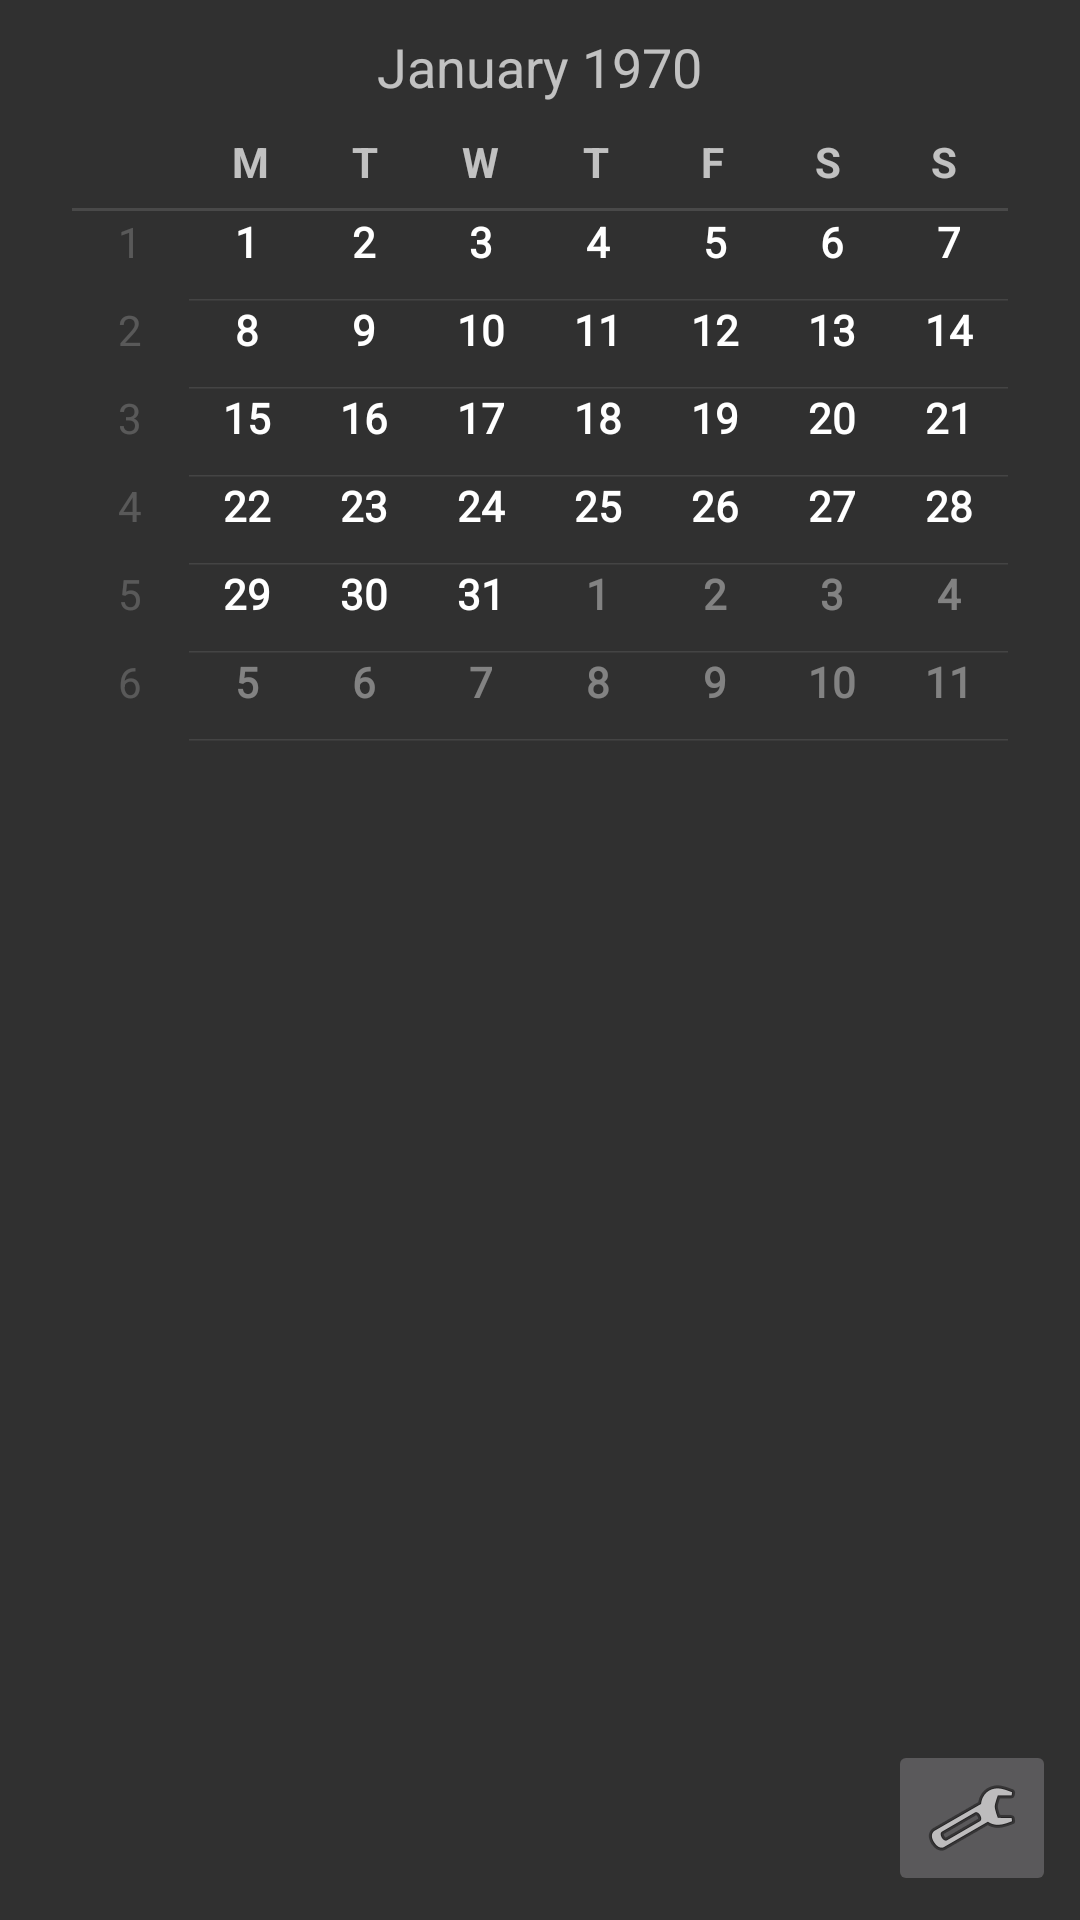

Write the Android layout XML for this screen, with the resource values it uses.
<!-- AndroidManifest.xml: application theme AppTheme.NoActionBar -->
<!-- res/layout/activity_score.xml -->
<?xml version="1.0" encoding="utf-8"?>
<androidx.constraintlayout.widget.ConstraintLayout xmlns:android="http://schemas.android.com/apk/res/android"
    xmlns:app="http://schemas.android.com/apk/res-auto"
    xmlns:tools="http://schemas.android.com/tools"
    android:layout_width="match_parent"
    android:layout_height="match_parent"
    tools:context=".ScoreActivity">

    <CalendarView
        android:id="@+id/answerCalendar"
        style="@android:style/Widget.CalendarView"
        android:layout_width="312dp"
        android:layout_height="247dp"
        android:firstDayOfWeek="2"
        android:shownWeekCount="6"
        android:soundEffectsEnabled="true"
        app:layout_constraintEnd_toEndOf="parent"
        app:layout_constraintStart_toStartOf="parent"
        app:layout_constraintTop_toTopOf="parent" />

    <androidx.recyclerview.widget.RecyclerView
        android:id="@+id/rcView"
        android:layout_width="0dp"
        android:layout_height="0dp"
        app:layout_constraintBottom_toBottomOf="parent"
        app:layout_constraintEnd_toEndOf="parent"
        app:layout_constraintHorizontal_bias="0.5"
        app:layout_constraintStart_toStartOf="parent"
        app:layout_constraintTop_toBottomOf="@+id/answerCalendar" />

    <ImageButton
        android:id="@+id/buttonShowSetup"
        android:layout_width="56dp"
        android:layout_height="wrap_content"
        android:layout_marginEnd="8dp"
        android:layout_marginRight="8dp"
        android:layout_marginBottom="8dp"
        android:contentDescription="@string/button_setup"
        app:layout_constraintBottom_toBottomOf="parent"
        app:layout_constraintEnd_toEndOf="parent"
        app:srcCompat="@android:drawable/ic_menu_manage" />

    <ImageButton
        android:id="@+id/buttonSaveToFile"
        android:layout_width="56dp"
        android:layout_height="wrap_content"
        android:layout_marginEnd="80dp"
        android:layout_marginRight="80dp"
        android:layout_marginBottom="8dp"
        android:alpha="60"
        android:contentDescription="@string/button_save"
        android:visibility="gone"
        app:layout_constraintBottom_toBottomOf="parent"
        app:layout_constraintEnd_toEndOf="parent"
        app:srcCompat="@android:drawable/ic_menu_save" />

</androidx.constraintlayout.widget.ConstraintLayout>
<!-- resources referenced by this layout -->
<resources>
  <string name="button_save">Сохраняем в файл</string>
  <string name="button_setup">Настройки</string>
  <style name="AppTheme.NoActionBar">
          <item name="windowActionBar">false</item>
          <item name="windowNoTitle">true</item>
      </style>
</resources>
